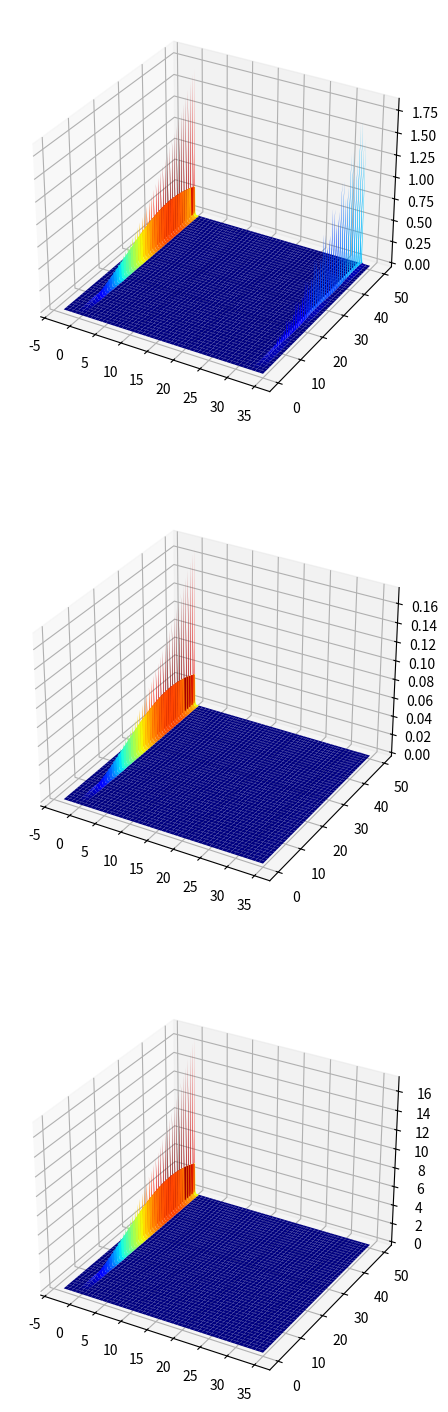

Reproduce this figure in Python.
#!/usr/bin/python3.4
import matplotlib as mpl
#mpl.use('Agg')
import numpy as np
import matplotlib.pyplot as plt
import time
import sys
from scipy.integrate import quad
from mpl_toolkits.mplot3d.axes3d import Axes3D

#mpl.rcParams['mathtext.fontset'] = 'cm'
#mpl.rcParams['mathtext.rm'] = 'serif'
#mpl.rc('font',family='FreeSerif')
#mpl.rc('xtick',labelsize=25)
#mpl.rc('ytick',labelsize=25)

now    = time.time()

c      = 0.3
gd     = 0.7
oma    = 10 #in GHz
kappav = np.array([0.0001,0.1,1])  #in GHz

def ex(t):
	return np.exp(-kappa*t)
def Ca(t):
	return np.cos(oma*t)
def Sa(t):
	return np.sin(oma*t)

def Nd2k(k,t):
	cof = np.abs(gd/(kappa+1j*oma))**2*(g02/c/k)**2
	den = 1/np.abs(-1j*c*k+B)**2
	Ck  = np.cos(c*k*t)
	Sk  = np.sin(c*k*t)
	A2  = (c*k)**2 * (2*Ca(t)-ex(t)) * ex(t)
	B2  = (kappa**2+oma**2) * (2*Ck-1)
	AB  = oma*(Ca(t)+Ck-(Ca(t)*Ck+Sk*Sa(t)))*ex(t) + \
kappa*(Sa(t)-Sk-(Sa(t)*Ck-Sk*Ca(t)))*ex(t)
	return cof * ( 1 - den*(A2 + B2 - 2*c*k*AB) )
	
k = np.linspace(-3,35,1000)
t = np.linspace(0,50,2001)*2*np.pi
k,t = np.meshgrid(k,t)


fig = plt.figure(figsize=(15,18))
for i in range(0,kappav.size):
	ax    = fig.add_subplot(kappav.size,1,i+1,projection='3d')
	kappa = kappav[i]
	g02 = kappa*2*c/np.pi
	B     = 1j*oma + kappa
	surf  = ax.plot_surface(k,t/2/np.pi,Nd2k(k,t),cmap=mpl.cm.jet)
plt.show()
# [redacted]


